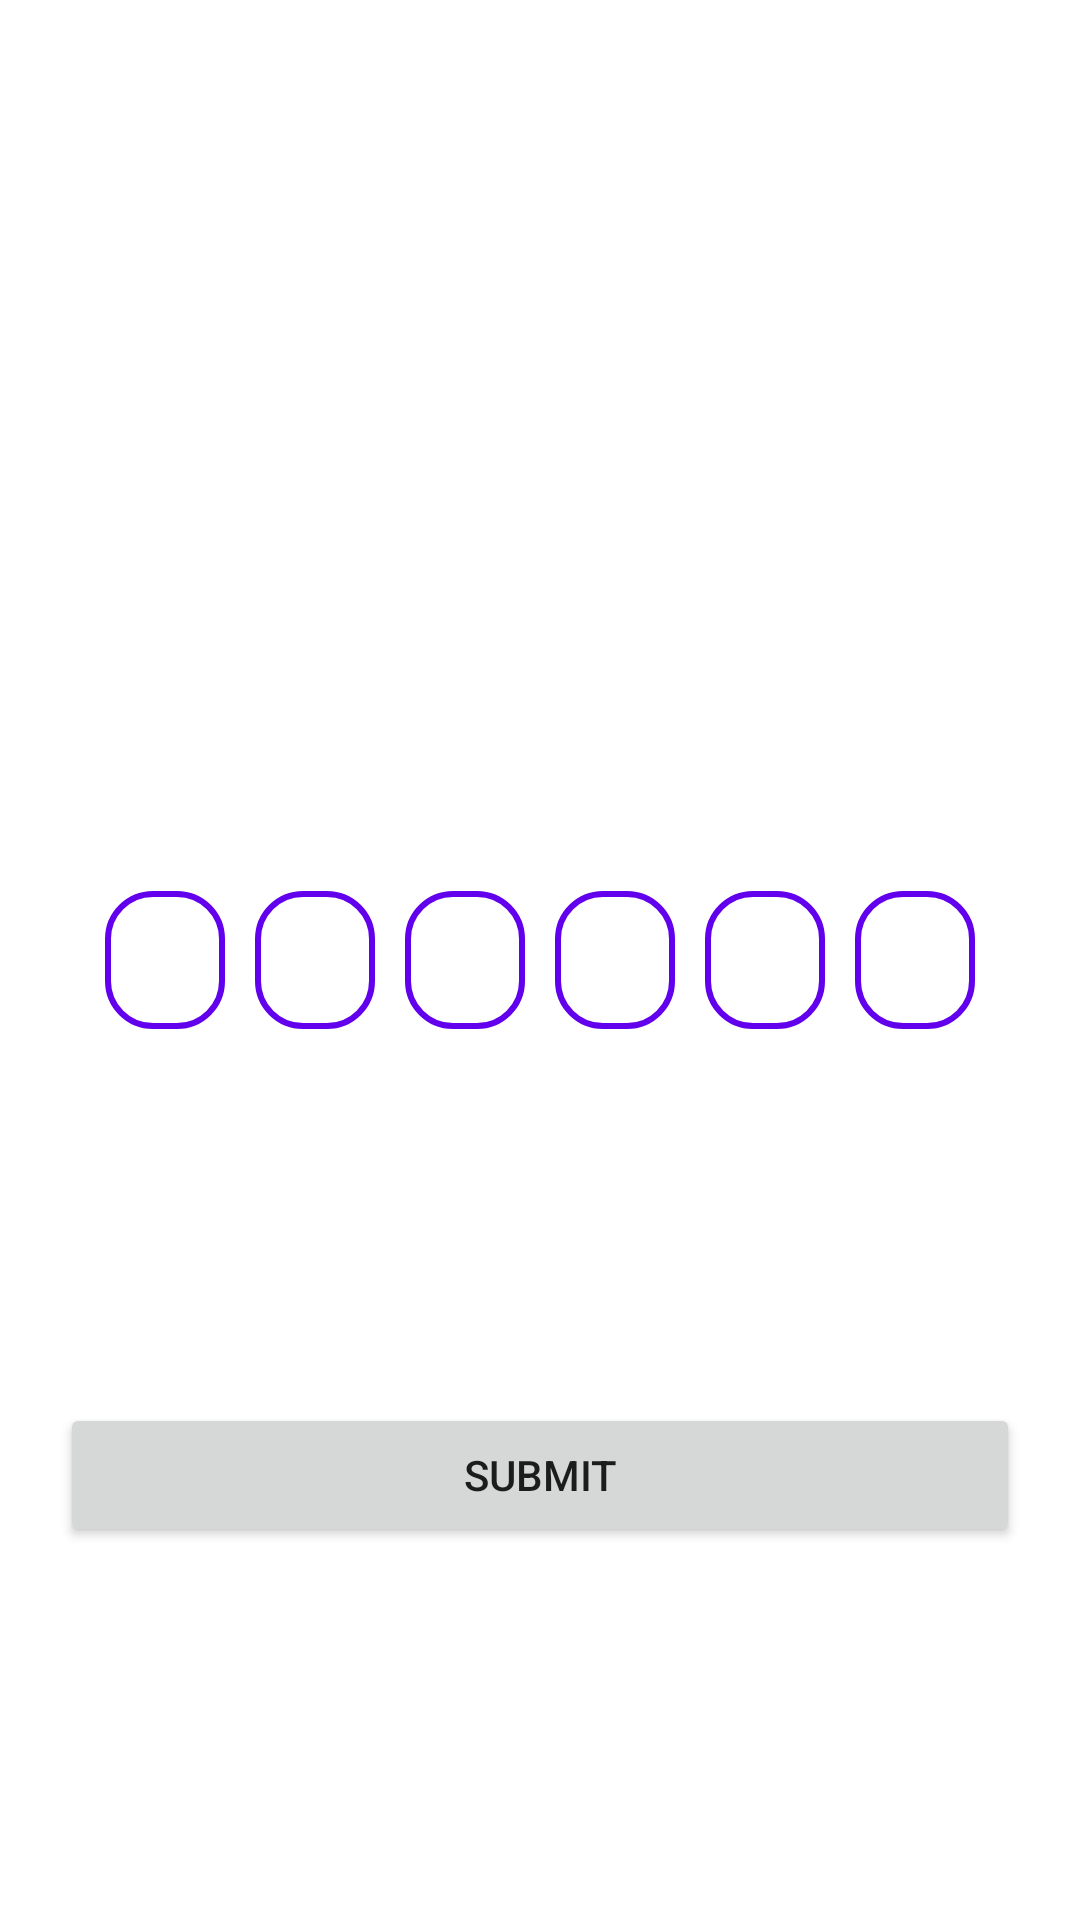

Write the Android layout XML for this screen, with the resource values it uses.
<!-- AndroidManifest.xml: application theme Theme.MobileAthentication -->
<!-- res/layout/activity_verify_mobile_number.xml -->
<?xml version="1.0" encoding="utf-8"?>
<androidx.constraintlayout.widget.ConstraintLayout xmlns:android="http://schemas.android.com/apk/res/android"
    xmlns:app="http://schemas.android.com/apk/res-auto"
    xmlns:tools="http://schemas.android.com/tools"
    android:layout_width="match_parent"
    android:layout_height="match_parent"
    tools:context=".VerifyMobileNumberActivity">


    <LinearLayout
        android:id="@+id/linearLayout"
        android:layout_width="match_parent"
        android:layout_height="wrap_content"
        android:gravity="center"
        android:orientation="horizontal"
        app:layout_constraintBottom_toBottomOf="parent"
        app:layout_constraintTop_toTopOf="parent">

        <com.google.android.material.textfield.TextInputEditText
            android:id="@+id/digit_a"
            android:layout_width="40dp"
            android:layout_height="46dp"
            android:background="@drawable/edittextbg"
            android:imeOptions="actionNext"
            android:importantForAutofill="no"
            android:inputType="number"
            android:maxLength="1"
            android:textAlignment="center"
            android:textColor="@color/black"
            android:textSize="24sp"
            android:textStyle="bold"

            />

        <com.google.android.material.textfield.TextInputEditText
            android:id="@+id/digit_b"
            android:layout_width="40dp"
            android:layout_height="46dp"
            android:layout_marginStart="10dp"
            android:background="@drawable/edittextbg"
            android:imeOptions="actionNext"
            android:importantForAutofill="no"
            android:inputType="number"
            android:maxLength="1"
            android:textAlignment="center"
            android:textColor="@color/black"
            android:textSize="24sp"
            android:textStyle="bold" />

        <com.google.android.material.textfield.TextInputEditText
            android:id="@+id/digit_c"
            android:layout_width="40dp"
            android:layout_height="46dp"
            android:layout_marginStart="10dp"
            android:background="@drawable/edittextbg"
            android:imeOptions="actionNext"
            android:importantForAutofill="no"
            android:inputType="number"
            android:maxLength="1"
            android:textAlignment="center"
            android:textColor="@color/black"
            android:textSize="24sp"
            android:textStyle="bold" />

        <com.google.android.material.textfield.TextInputEditText
            android:id="@+id/digit_d"
            android:layout_width="40dp"
            android:layout_height="46dp"
            android:layout_marginStart="10dp"
            android:background="@drawable/edittextbg"
            android:imeOptions="actionNext"
            android:importantForAutofill="no"
            android:inputType="number"
            android:maxLength="1"
            android:textAlignment="center"
            android:textColor="@color/black"
            android:textSize="24sp"
            android:textStyle="bold" />

        <com.google.android.material.textfield.TextInputEditText
            android:id="@+id/digit_e"
            android:layout_width="40dp"
            android:layout_height="46dp"
            android:layout_marginStart="10dp"
            android:background="@drawable/edittextbg"
            android:imeOptions="actionNext"
            android:importantForAutofill="no"
            android:inputType="number"
            android:maxLength="1"
            android:textAlignment="center"
            android:textColor="@color/black"
            android:textSize="24sp"
            android:textStyle="bold" />

        <com.google.android.material.textfield.TextInputEditText
            android:id="@+id/digit_f"
            android:layout_width="40dp"
            android:layout_height="46dp"
            android:layout_marginStart="10dp"
            android:background="@drawable/edittextbg"
            android:imeOptions="actionNext"
            android:importantForAutofill="no"
            android:inputType="number"
            android:maxLength="1"
            android:textAlignment="center"
            android:textColor="@color/black"
            android:textSize="24sp"
            android:textStyle="bold" />

    </LinearLayout>

    <Button
        android:layout_marginStart="20dp"
        android:layout_marginEnd="20dp"
        android:id="@+id/submit"
        android:layout_width="match_parent"
        android:layout_height="wrap_content"
        android:text="Submit"
        app:layout_constraintBottom_toBottomOf="parent"
        app:layout_constraintTop_toBottomOf="@+id/linearLayout" />
</androidx.constraintlayout.widget.ConstraintLayout>
<!-- resources referenced by this layout -->
<resources>
  <!-- drawable edittextbg (drawable) -->
  <?xml version="1.0" encoding="utf-8"?>
  <shape xmlns:android="http://schemas.android.com/apk/res/android">
  
      <stroke android:width="2dp" android:color="@color/purple_500"/>
      <corners android:radius="15dp"/>
  </shape>
  <style name="Theme.MobileAthentication" parent="Theme.MaterialComponents.DayNight.DarkActionBar">
          
          <item name="colorPrimary">@color/purple_500</item>
          <item name="colorPrimaryVariant">@color/purple_700</item>
          <item name="colorOnPrimary">@color/white</item>
          
          <item name="colorSecondary">@color/teal_200</item>
          <item name="colorSecondaryVariant">@color/teal_700</item>
          <item name="colorOnSecondary">@color/black</item>
          
          <item name="android:statusBarColor" tools:targetApi="l">?attr/colorPrimaryVariant</item>
          
      </style>
  <!-- not gathered from this repository: default colours our renderer supplied (Android Studio template values) -->
  <color name="purple_500">#FF6200EE</color>
  <color name="purple_700">#FF3700B3</color>
  <color name="teal_200">#FF03DAC5</color>
  <color name="teal_700">#FF018786</color>
  <color name="black">#FF000000</color>
  <color name="white">#FFFFFFFF</color>
</resources>
